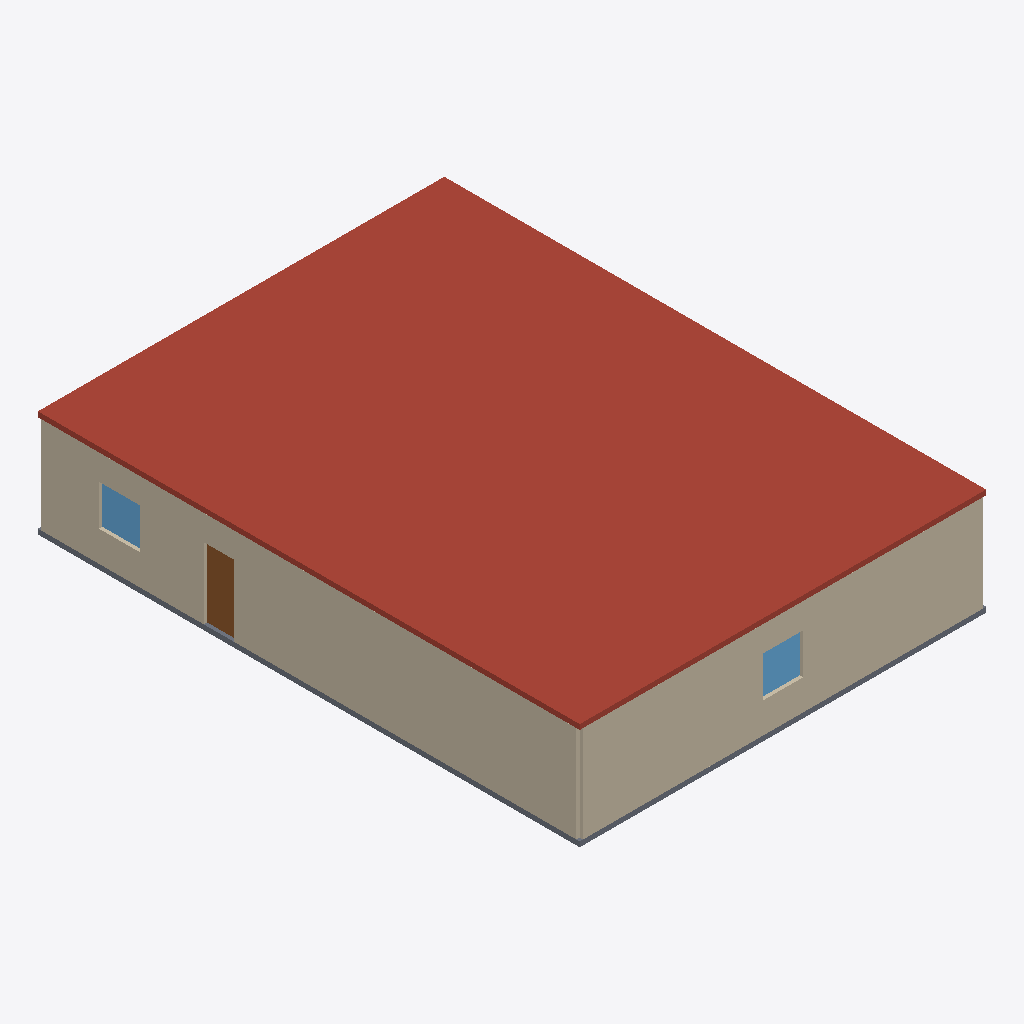
Isometric view of an IFC building model (IFC-SPF (STEP), schema IFC4, length unit millimetre), seen from the south-west, elements coloured by IFC class: 4 walls (beige), 2 windows (light blue), 1 roof (red-brown), 1 slab (grey), 1 door (brown).
Extent 12.0 m × 16.0 m × 3.1 m (x, y, z). Storeys (1): Floor 1 at 0.00 m. Elements (32): 19 IfcWall, 6 IfcDoor, 5 IfcWindow, 1 IfcRoof, 1 IfcSlab.

HEADER;
FILE_DESCRIPTION(('NekoArch bounded architectural IFC4 profile v1'),'2;1');
FILE_NAME('building.ifc','1970-01-01T00:00:00',('NekoArch'),('NekoArch'),'NekoArch Phase 23','NekoArch','');
FILE_SCHEMA(('IFC4'));
ENDSEC;
DATA;
#9=IFCPROJECT('0Ylj35A1o_jckCQHZwQQng',$,'NekoArch Project',$,$,$,$,(#3),#7);
#13=IFCSITE('16ObkNo6RkwCA7wxD$tmxL',$,'Site',$,$,#12,$,$,.ELEMENT.,$,$,$,$,$);
#17=IFCBUILDING('2mCAQZh1_eSrhKhdCuo5qH',$,'Precision residential blueprint',$,$,#16,$,$,.ELEMENT.,$,$,$);
#23=IFCBUILDINGSTOREY('3ow_mNawHW$XzOAaEYzCUC',$,'Floor 1',$,$,#22,$,$,.ELEMENT.,0.0);
#767=IFCROOF('3RWyQdtUxDdIboSMfOiR$B',$,'flat-roof',$,$,#766,#763,'roof',.FLAT_ROOF.);
#400=IFCWALL('28yhabhKGC11h9DVLh5NWD',$,'exterior',$,$,#399,#396,'wall-0-9',.NOTDEFINED.);
#190=IFCWALL('1bkB4xfmxH8E7pwsyxoHBK',$,'exterior',$,$,#189,#186,'wall-0-12',.NOTDEFINED.);
#160=IFCWALL('2_U5$hVMNkQxYhuTyt78kL',$,'exterior',$,$,#159,#156,'wall-0-10',.NOTDEFINED.);
#782=IFCSLAB('2dMZkLj6$AG19$2xsm9rhe',$,'floor',$,$,#781,#778,'slab-0',.FLOOR.);
#175=IFCWALL('0vtRIFZfN680x9XChO9d_S',$,'exterior',$,$,#174,#171,'wall-0-11',.NOTDEFINED.);
#623=IFCDOOR('2mla6HiSe14c58hkD8aszj',$,'internal-or-entrance',$,$,#622,#619,'opening-5',2100.0,900.0,.DOOR.,.NOTDEFINED.,$);
#655=IFCWINDOW('0WYEG48OXqyJt$_VkvOiGD',$,'default-exterior-window',$,$,#654,#651,'opening-6',1200.0,1200.0,.WINDOW.,.NOTDEFINED.,$);
#495=IFCWINDOW('1f0I8EoOGdj4ZSmkCx70U2',$,'default-exterior-window',$,$,#494,#491,'opening-10',1200.0,1200.0,.WINDOW.,.NOTDEFINED.,$);
ENDSEC;
